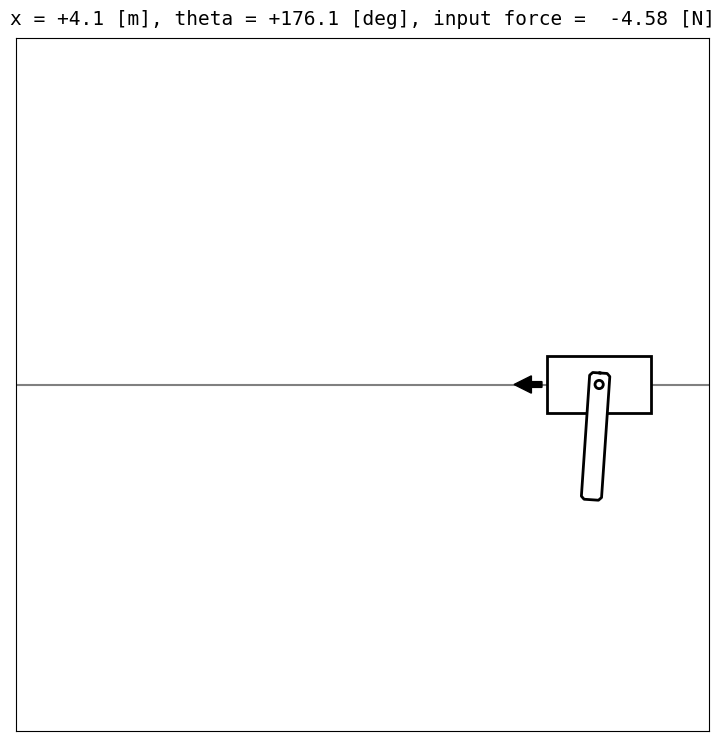

Here is the Python script that generated this plot: (Note: this script raises an exception after producing the figure.)
import numpy as np
import matplotlib.pyplot as plt
from matplotlib import patches
from matplotlib.animation import ArtistAnimation
from typing import Tuple

class CartPole():
    def __init__(
            self,
            mass_of_cart: float = 1.0,
            mass_of_pole: float = 0.01,
            length_of_pole: float = 2.0,
            max_force_abs: float = 100.0,
            delta_t: float = 0.02,
            visualize: bool = True,
        ) -> None:
        """initialize cartpole environment
        state variables:
            x: horizontal position of the cart
            theta: angle of the pole (positive in the counter-clockwise direction)
            x_dot: horizontal velocity of the cart
            theta_dot: angular velocity of the pole
        control input:
            force: force applied to the cart (positive in the right direction)
        Note: dynamics of the cartpole is given by OpenAI gym implementation; https://github.com/openai/gym/blob/master/gym/envs/classic_control/cartpole.py
        """
        # physical parameters
        self.g = 9.81
        self.mass_of_cart = mass_of_cart
        self.mass_of_pole = mass_of_pole
        self.length_of_pole = length_of_pole
        self.max_force_abs = max_force_abs
        self.delta_t = delta_t

        # visualization settings
        self.cart_w = 1.8
        self.cart_h = 1.0
        self.max_length_of_force_arrow = 4.0
        self.view_x_lim_min, self.view_x_lim_max = -6.0, 6.0
        self.view_y_lim_min, self.view_y_lim_max = -6.0, 6.0

        # reset environment
        self.visualize_flag = visualize
        self.reset()

    def reset(
            self, 
            init_state: np.ndarray = np.array([0.0, np.pi, 0.0, 0.0]), # [x, theta, x_dot, theta_dot]
        ) -> None:
        """reset environment to initial state"""

        # reset state variables
        self.state = init_state

        # clear animation frames
        self.frames = []

        if self.visualize_flag:
            # prepare figure
            self.fig, self.ax = plt.subplots(1, 1, figsize=(9,9))

            # graph layout settings
            self.ax.set_xlim(self.view_x_lim_min, self.view_x_lim_max)
            self.ax.set_ylim(self.view_y_lim_min, self.view_y_lim_max)
            self.ax.tick_params(labelbottom=False, labelleft=False, labelright=False, labeltop=False)
            self.ax.tick_params(bottom=False, left=False, right=False, top=False)
            self.ax.set_aspect('equal')

    def update(self, u: np.ndarray, delta_t: float = 0.0, append_frame=True) -> None:
        """update state variables"""
        # keep previous states
        x, theta, x_dot, theta_dot= self.state

        # prepare params
        g = self.g
        M = self.mass_of_cart
        m = self.mass_of_pole
        l = self.length_of_pole
        dt = self.delta_t if delta_t == 0.0 else delta_t

        # limit input force
        force = np.clip(u, -self.max_force_abs, self.max_force_abs)[0]

        # get acc. values
        temp = (
            force + (m*l) * theta_dot**2 * np.sin(theta)
        ) / (M + m)
        new_theta_ddot = (g * np.sin(theta) - np.cos(theta) * temp) / (
            l * (4.0 / 3.0 - m * np.cos(theta)**2 / (M + m))
        )
        new_x_ddot = temp - (m*l)  * new_theta_ddot * np.cos(theta) / (M+m)

        # update pos. values
        new_x = x + x_dot * dt
        new_theta = theta + theta_dot * dt
        new_theta = ((new_theta + np.pi) % (2 * np.pi)) - np.pi # normalize theta to [-pi, pi]

        # update vel. values
        new_theta_dot = theta_dot + new_theta_ddot * dt
        new_x_dot = x_dot + new_x_ddot * dt

        # update state variables
        self.state = np.array([new_x, new_theta, new_x_dot, new_theta_dot])

        # record frame
        if append_frame:
            self.append_frame(force)

    def get_state(self) -> np.ndarray:
        """return state variables"""
        return self.state.copy()

    def append_frame(self, force) -> list:
        """draw a frame of the animation."""
        # draw the cartpole
        x, theta, x_dot, theta_dot = self.state
        origin_x, origin_y = x, 0.0
        w = 0.35 # width of the pole
        l = self.length_of_pole # length of the pole
        e = -0.2 # param of the pole shape
        d = 0.05 # param of the pole shape
        pole_shape_x = [e, e, e+d, l-d, l, l, l-d, e+d, e, e]
        pole_shape_y = [0.0, 0.5*w-d, 0.5*w, 0.5*w, 0.5*w-d, -0.5*w+d, -0.5*w, -0.5*w, -0.5*w+d, 0.0]
        rotated_pole_shape_x, rotated_pole_shape_y = self._affine_transform(pole_shape_x, pole_shape_y, theta+0.5*np.pi, [origin_x, origin_y])
        frame = self.ax.plot(rotated_pole_shape_x, rotated_pole_shape_y, color='black', linewidth=2.0, zorder=3)
        frame += self.ax.fill(rotated_pole_shape_x, rotated_pole_shape_y, color='white', zorder=2)

        # draw the cart and the horizontal line
        cart_x, cart_y = x, 0.0
        frame += [self.ax.add_artist(patches.Rectangle(xy=(cart_x-self.cart_w/2.0, cart_y-self.cart_h/2.0), width=self.cart_w, height=self.cart_h, ec="black", linewidth=2.0, fc="white", fill=True, zorder=1))]
        frame += [self.ax.hlines(0,self.view_x_lim_min,self.view_x_lim_max,colors="gray", zorder=0)]

        # draw the joint circle
        joint = patches.Circle([origin_x, origin_y], radius=abs(e)/2.8, fc='white', ec='black', linewidth=2.0, zorder=4)
        frame += [self.ax.add_artist(joint)]

        # draw the information text
        text = "x = {x:>+4.1f} [m], theta = {theta:>+6.1f} [deg], input force = {force:>+6.2f} [N]".format(x=x, theta=np.rad2deg(theta), force=force)
        frame += [self.ax.text(0.5, 1.02, text, ha='center', transform=self.ax.transAxes, fontsize=14, fontfamily='monospace')]

        # draw the arrow if the force is not too small
        if abs(force) > 1.0e-3:
            frame += [self.ax.arrow(cart_x + np.sign(force)*self.cart_w*0.55, cart_y, self.max_length_of_force_arrow*force/self.max_force_abs, 0.0, zorder=3, width=0.1, head_width=0.3, head_length=0.3, fc='black', ec='black')]
        self.frames.append(frame)

    # rotate shape and return location on the x-y plane.
    def _affine_transform(self, xlist: list, ylist: list, angle: float, translation: list=[0.0, 0.0]) -> Tuple[list, list]:
        transformed_x = []
        transformed_y = []
        if len(xlist) != len(ylist):
            print("[ERROR] xlist and ylist must have the same size.")
            raise AttributeError

        for i, xval in enumerate(xlist):
            transformed_x.append((xlist[i])*np.cos(angle)-(ylist[i])*np.sin(angle)+translation[0])
            transformed_y.append((xlist[i])*np.sin(angle)+(ylist[i])*np.cos(angle)+translation[1])
        transformed_x.append(transformed_x[0])
        transformed_y.append(transformed_y[0])
        return transformed_x, transformed_y

    def save_animation(self, filename, interval, movie_writer="ffmpeg") -> None:
        """save animation of the recorded frames (ffmpeg required)"""
        ani = ArtistAnimation(self.fig, self.frames, interval=interval)
        ani.save(filename, writer=movie_writer)


if __name__ == "__main__":
    # test simulation with example control input
    sim_step = 100
    delta_t = 0.02
    cartpole = CartPole()
    for i in range(sim_step):
        cartpole.update(u=[10*np.sin(i/10)], delta_t=delta_t) # u is the control input to the cartpole, [ force[N] ]
    # save animation
    cartpole.save_animation("test_simulation_of_cartpole.mp4", interval=int(delta_t * 1000), movie_writer="ffmpeg") # ffmpeg is required to write mp4 file